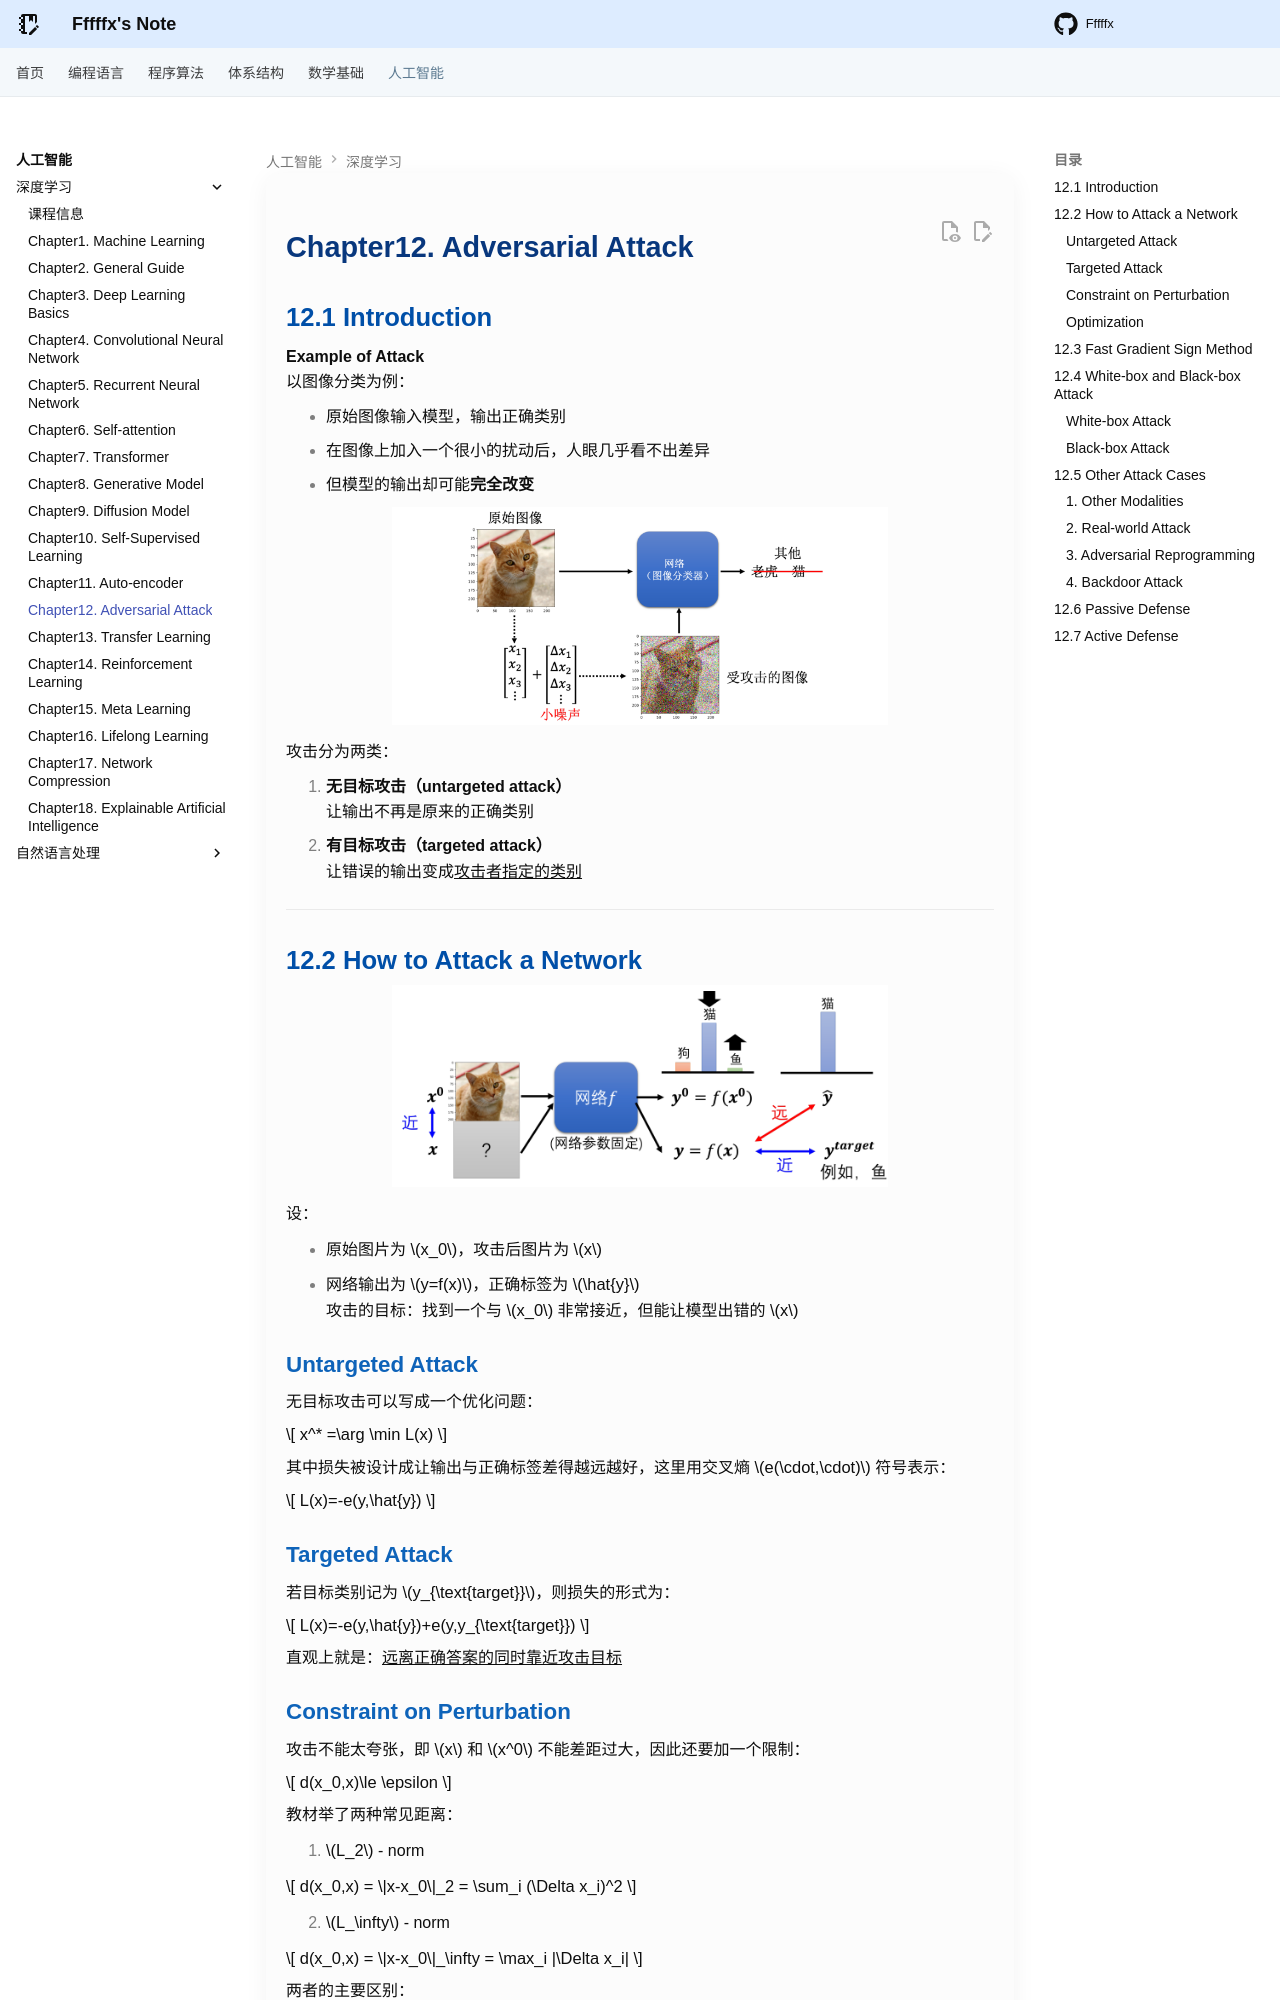

repository: Fffffx0618/PsyBlog · page: AI/DeepLearning/Chapter12.html · generator: mkdocs

# Chapter12. Adversarial Attack

## 12.1 Introduction

**Example of Attack**
以图像分类为例：

- 原始图像输入模型，输出正确类别
- 在图像上加入一个很小的扰动后，人眼几乎看不出差异
- 但模型的输出却可能**完全改变**

<div style="text-align: center"><img src="images/image-132.png" width="70%"></div>

攻击分为两类：

1. **无目标攻击（untargeted attack）**
   让输出不再是原来的正确类别
2. **有目标攻击（targeted attack）**
   让错误的输出变成<u>攻击者指定的类别</u>

---

## 12.2 How to Attack a Network

<div style="text-align: center"><img src="images/image-133.png" width="70%"></div>

设：

- 原始图片为 $x_0$，攻击后图片为 $x$
- 网络输出为 $y=f(x)$，正确标签为 $\hat{y}$
攻击的目标：找到一个与 $x_0$ 非常接近，但能让模型出错的 $x$

### Untargeted Attack

无目标攻击可以写成一个优化问题：

$$
x^* =\arg \min L(x)
$$

其中损失被设计成让输出与正确标签差得越远越好，这里用交叉熵 $e(\cdot,\cdot)$ 符号表示：

$$
L(x)=-e(y,\hat{y})
$$

### Targeted Attack

若目标类别记为 $y_{\text{target}}$，则损失的形式为：

$$
L(x)=-e(y,\hat{y})+e(y,y_{\text{target}})
$$

直观上就是：<u>远离正确答案的同时靠近攻击目标</u>
